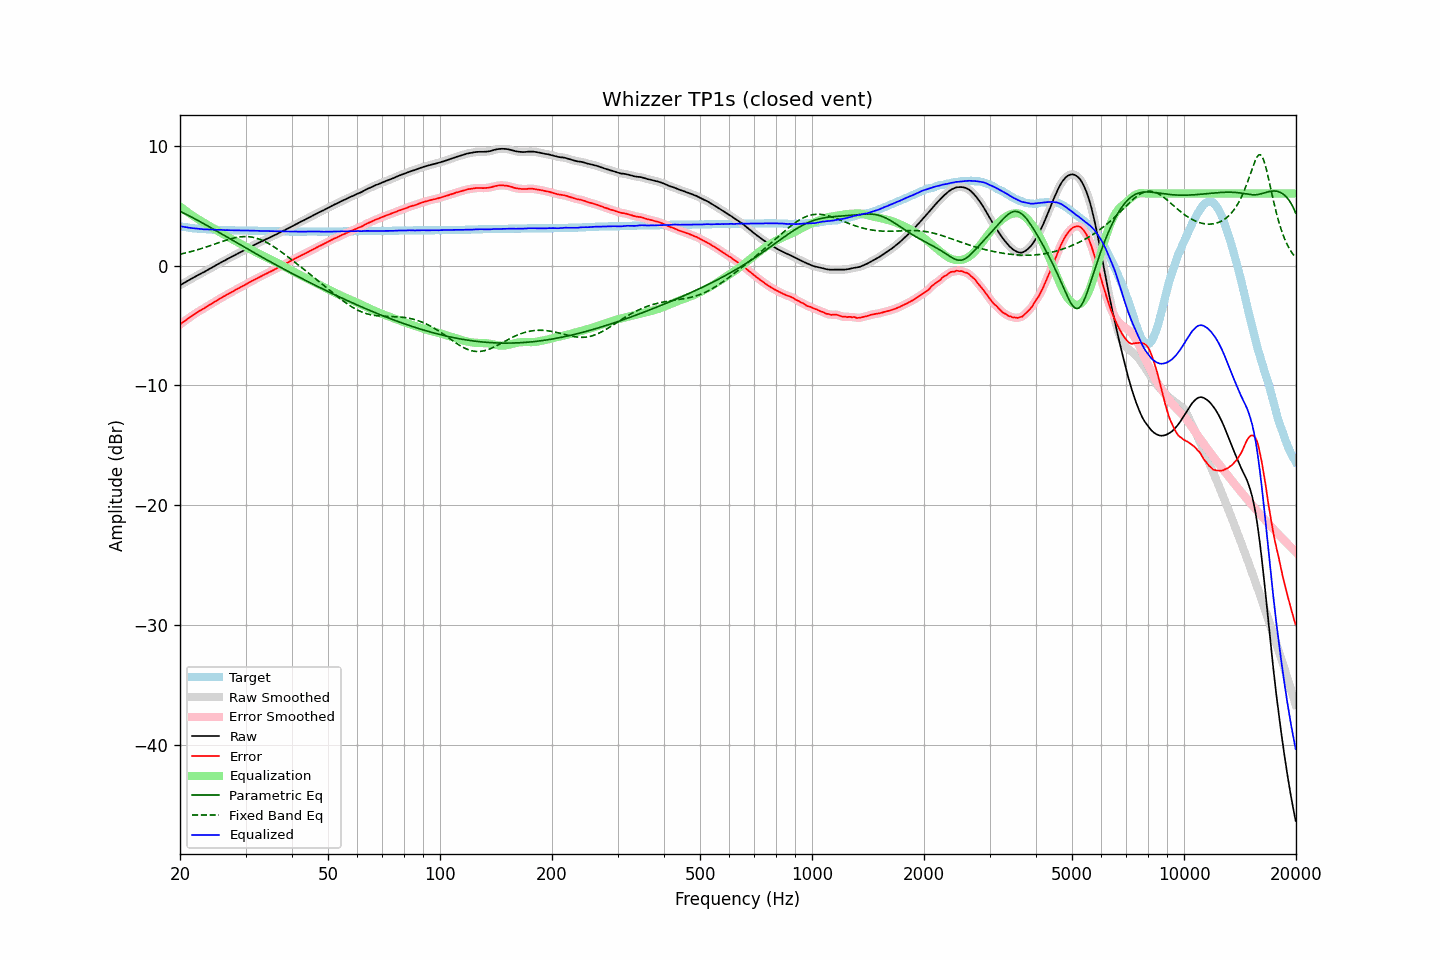

The file beside this chart, header and first rows:
frequency, raw, error, smoothed, error_smoothed, equalization, parametric_eq, fixed_band_eq, equalized_raw, equalized_smoothed, target
20.00, -1.64, -4.92, -1.64, -4.92, 4.92, 4.51, 0.94, 3.28, 3.28, 3.28
20.20, -1.56, -4.81, -1.57, -4.81, 4.82, 4.45, 0.97, 3.25, 3.25, 3.25
20.40, -1.49, -4.72, -1.49, -4.72, 4.71, 4.39, 1.00, 3.22, 3.23, 3.23
20.61, -1.41, -4.62, -1.41, -4.62, 4.62, 4.32, 1.03, 3.20, 3.20, 3.21
20.81, -1.33, -4.52, -1.34, -4.52, 4.52, 4.26, 1.07, 3.19, 3.18, 3.19
21.02, -1.26, -4.43, -1.26, -4.43, 4.42, 4.19, 1.10, 3.16, 3.16, 3.17
21.23, -1.18, -4.33, -1.18, -4.33, 4.33, 4.12, 1.13, 3.14, 3.14, 3.15
21.44, -1.11, -4.24, -1.11, -4.24, 4.23, 4.05, 1.17, 3.12, 3.12, 3.13
21.66, -1.03, -4.14, -1.03, -4.14, 4.14, 3.98, 1.20, 3.11, 3.11, 3.11
21.87, -0.96, -4.06, -0.96, -4.05, 4.05, 3.91, 1.24, 3.09, 3.10, 3.10
22.09, -0.88, -3.96, -0.88, -3.96, 3.97, 3.84, 1.28, 3.09, 3.08, 3.08
22.31, -0.81, -3.88, -0.81, -3.88, 3.88, 3.76, 1.32, 3.07, 3.07, 3.07
22.54, -0.74, -3.80, -0.74, -3.80, 3.80, 3.69, 1.36, 3.06, 3.06, 3.06
22.76, -0.67, -3.72, -0.67, -3.72, 3.72, 3.62, 1.40, 3.05, 3.04, 3.05
22.99, -0.60, -3.64, -0.61, -3.64, 3.64, 3.54, 1.44, 3.03, 3.03, 3.04
23.22, -0.54, -3.57, -0.54, -3.56, 3.56, 3.47, 1.48, 3.01, 3.02, 3.03
23.45, -0.46, -3.48, -0.46, -3.48, 3.48, 3.39, 1.53, 3.02, 3.02, 3.02
23.69, -0.38, -3.39, -0.39, -3.40, 3.40, 3.32, 1.57, 3.01, 3.01, 3.01
23.92, -0.31, -3.32, -0.31, -3.31, 3.32, 3.24, 1.62, 3.00, 3.00, 3.01
24.16, -0.24, -3.24, -0.24, -3.24, 3.23, 3.16, 1.66, 2.99, 3.00, 3.00
24.40, -0.16, -3.16, -0.16, -3.16, 3.15, 3.09, 1.71, 2.99, 2.99, 3.00
24.65, -0.08, -3.07, -0.08, -3.07, 3.07, 3.01, 1.76, 2.99, 2.99, 2.99
24.89, -0.00, -2.99, -0.01, -2.99, 2.99, 2.93, 1.80, 2.99, 2.98, 2.99
25.14, 0.07, -2.91, 0.07, -2.91, 2.91, 2.86, 1.85, 2.98, 2.98, 2.98
25.39, 0.14, -2.84, 0.14, -2.83, 2.83, 2.78, 1.90, 2.97, 2.97, 2.98
25.65, 0.22, -2.75, 0.22, -2.75, 2.75, 2.70, 1.95, 2.97, 2.97, 2.97
25.91, 0.30, -2.67, 0.29, -2.67, 2.67, 2.62, 1.99, 2.97, 2.96, 2.97
26.16, 0.37, -2.59, 0.36, -2.59, 2.60, 2.55, 2.04, 2.96, 2.96, 2.96
26.43, 0.43, -2.53, 0.44, -2.52, 2.52, 2.47, 2.08, 2.95, 2.95, 2.96
26.69, 0.51, -2.44, 0.50, -2.44, 2.44, 2.39, 2.12, 2.95, 2.95, 2.95
26.96, 0.58, -2.37, 0.58, -2.37, 2.37, 2.31, 2.16, 2.95, 2.95, 2.95
27.23, 0.65, -2.30, 0.65, -2.30, 2.30, 2.23, 2.20, 2.94, 2.94, 2.95
27.50, 0.72, -2.22, 0.71, -2.22, 2.22, 2.16, 2.24, 2.94, 2.94, 2.94
27.77, 0.78, -2.16, 0.78, -2.15, 2.15, 2.08, 2.28, 2.93, 2.93, 2.94
28.05, 0.86, -2.07, 0.86, -2.07, 2.07, 2.00, 2.31, 2.93, 2.93, 2.93
28.33, 0.93, -2.00, 0.93, -2.00, 2.00, 1.92, 2.33, 2.93, 2.93, 2.93
28.62, 1.00, -1.93, 1.00, -1.92, 1.93, 1.84, 2.36, 2.92, 2.93, 2.93
28.90, 1.07, -1.85, 1.07, -1.85, 1.85, 1.77, 2.38, 2.92, 2.92, 2.92
29.19, 1.14, -1.78, 1.14, -1.78, 1.78, 1.69, 2.40, 2.92, 2.92, 2.92
29.48, 1.21, -1.71, 1.21, -1.71, 1.71, 1.61, 2.41, 2.92, 2.91, 2.92
29.78, 1.28, -1.64, 1.28, -1.64, 1.63, 1.53, 2.41, 2.91, 2.91, 2.92
30.08, 1.35, -1.57, 1.35, -1.57, 1.56, 1.46, 2.41, 2.91, 2.91, 2.92
30.38, 1.43, -1.49, 1.42, -1.49, 1.49, 1.38, 2.41, 2.91, 2.91, 2.92
30.68, 1.50, -1.41, 1.50, -1.41, 1.41, 1.30, 2.40, 2.91, 2.91, 2.91
30.99, 1.57, -1.34, 1.57, -1.34, 1.34, 1.23, 2.38, 2.91, 2.91, 2.91
31.30, 1.64, -1.27, 1.64, -1.27, 1.27, 1.15, 2.36, 2.91, 2.91, 2.91
31.61, 1.71, -1.20, 1.71, -1.20, 1.20, 1.08, 2.33, 2.90, 2.91, 2.91
31.93, 1.78, -1.12, 1.77, -1.12, 1.13, 1.00, 2.30, 2.90, 2.90, 2.90
32.24, 1.84, -1.06, 1.84, -1.06, 1.06, 0.92, 2.26, 2.90, 2.89, 2.90
32.57, 1.90, -0.99, 1.90, -0.99, 0.99, 0.85, 2.22, 2.89, 2.89, 2.89
32.89, 1.96, -0.93, 1.96, -0.93, 0.92, 0.77, 2.17, 2.88, 2.88, 2.89
33.22, 2.03, -0.86, 2.03, -0.86, 0.86, 0.70, 2.11, 2.88, 2.88, 2.89
33.55, 2.10, -0.79, 2.09, -0.79, 0.79, 0.62, 2.05, 2.89, 2.88, 2.89
33.89, 2.16, -0.72, 2.16, -0.72, 0.72, 0.55, 1.98, 2.88, 2.88, 2.88
34.23, 2.22, -0.66, 2.22, -0.65, 0.66, 0.47, 1.91, 2.87, 2.88, 2.88
34.57, 2.28, -0.59, 2.28, -0.59, 0.59, 0.40, 1.84, 2.87, 2.87, 2.87
34.92, 2.35, -0.52, 2.34, -0.52, 0.52, 0.33, 1.76, 2.87, 2.87, 2.87
35.27, 2.41, -0.46, 2.41, -0.45, 0.45, 0.25, 1.68, 2.86, 2.86, 2.87
35.62, 2.48, -0.39, 2.47, -0.39, 0.39, 0.18, 1.60, 2.86, 2.86, 2.87
35.97, 2.54, -0.32, 2.54, -0.32, 0.32, 0.11, 1.51, 2.86, 2.86, 2.86
... 635 more rows
